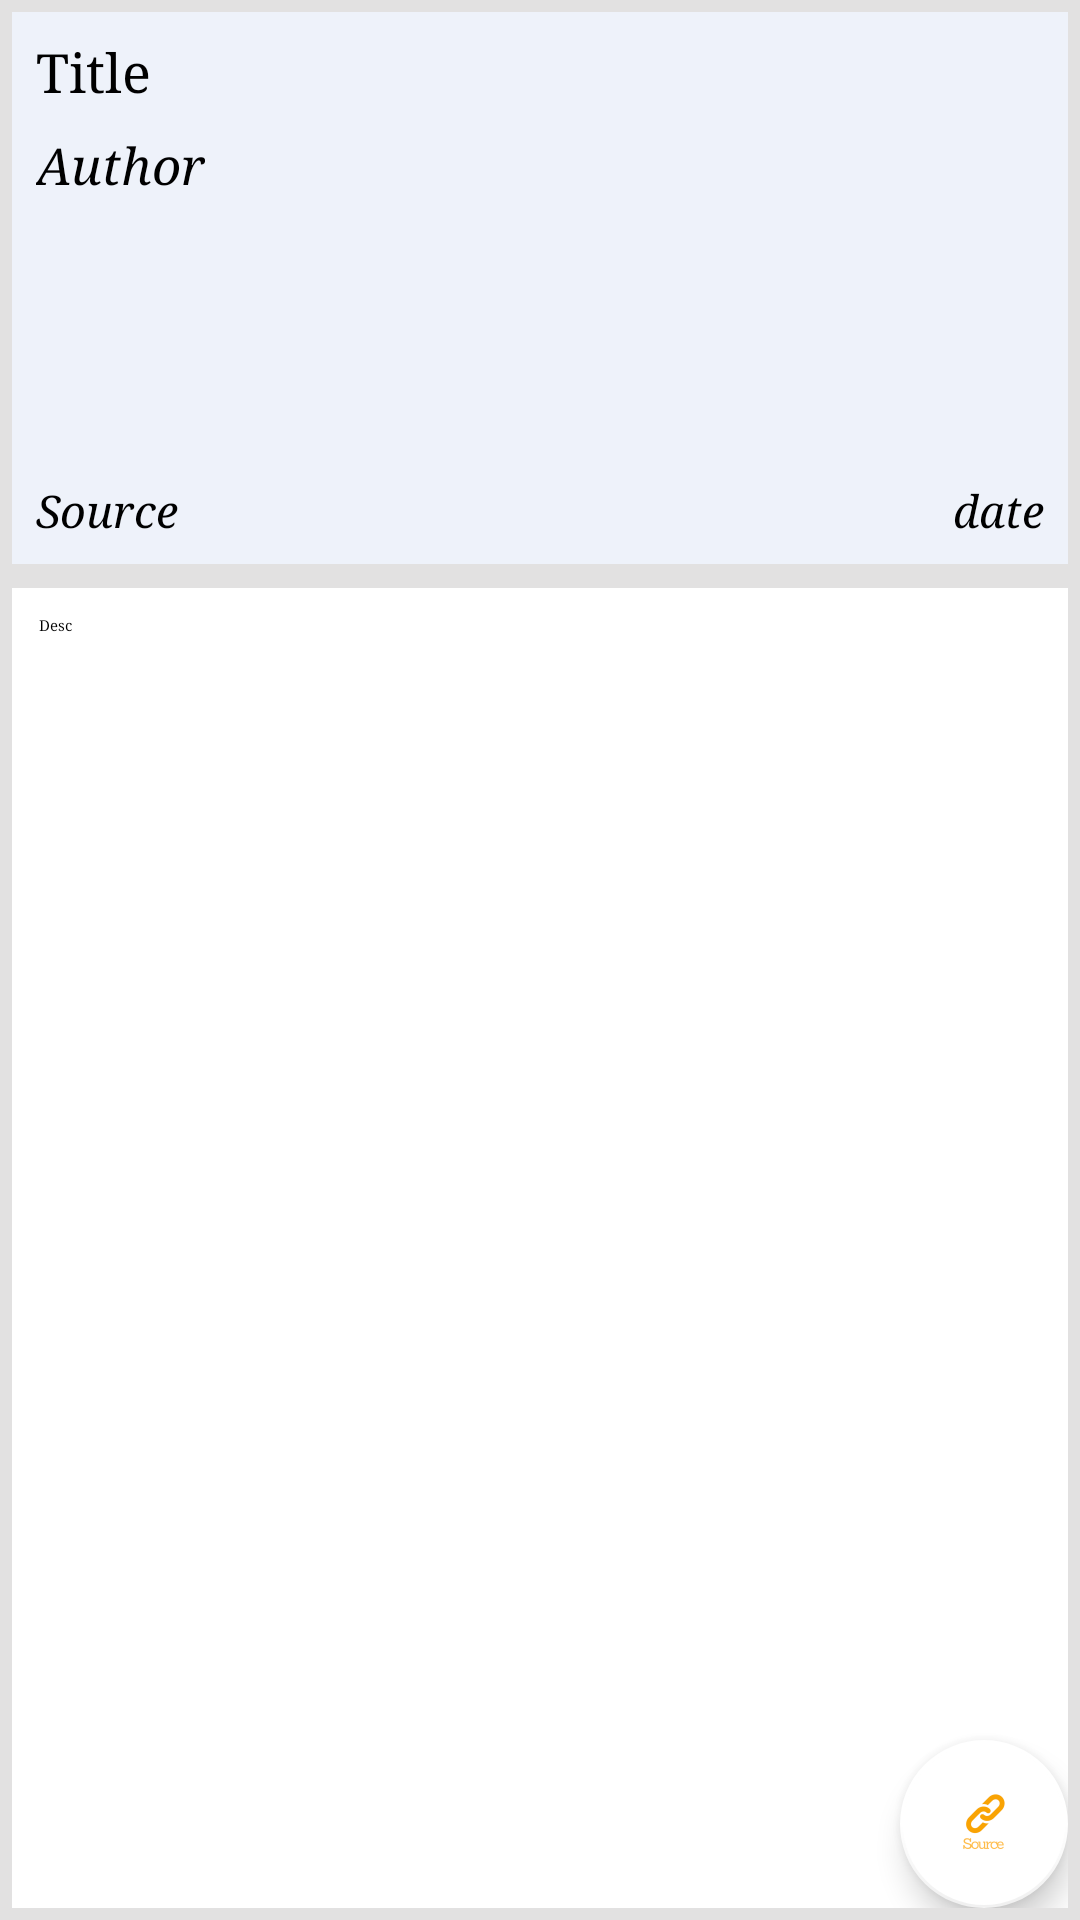

Layout XML and referenced resources for this Android screen:
<!-- AndroidManifest.xml: application theme AppTheme -->
<!-- res/layout/paper_info.xml -->
<?xml version="1.0" encoding="utf-8"?>
<LinearLayout xmlns:android="http://schemas.android.com/apk/res/android"
    android:layout_width="match_parent"
    android:layout_height="match_parent"
    xmlns:app="http://schemas.android.com/apk/res-auto"
    android:orientation="vertical"
    android:background="#e2e1e1">

    <LinearLayout
        android:layout_width="match_parent"
        android:layout_height="match_parent"
        android:layout_weight="1.0"
        android:orientation="vertical">

        <RelativeLayout
            android:id="@+id/button1"
            android:layout_margin="4dp"
            android:layout_width="match_parent"
            android:layout_height="wrap_content"
            android:background="#eef2fa"
            android:padding="8dp"
            android:layout_weight="1.4">

            <TextView
                android:id="@+id/title"
                android:layout_width="wrap_content"
                android:layout_height="wrap_content"
                android:text="Title"
                android:textColor="@android:color/black"
                android:textSize="18dp"
                android:layout_marginBottom="8dp"
                android:typeface="serif" />

            <TextView
                android:id="@+id/author"
                android:layout_width="wrap_content"
                android:layout_height="wrap_content"
                android:layout_below="@id/title"
                android:text="Author"
                android:textColor="@android:color/black"
                android:textStyle="italic"
                android:textSize="17dp"
                android:typeface="serif"/>


            <TextView
                android:id="@+id/date"
                android:layout_width="wrap_content"
                android:layout_height="wrap_content"
                android:text="date"
                android:textSize="15dp"
                android:textColor="@android:color/black"
                android:textStyle="italic"
                android:typeface="serif"
                android:layout_alignParentRight="true"
                android:layout_alignParentBottom="true"/>

            <TextView
                android:id="@+id/source"
                android:typeface="serif"
                android:layout_width="wrap_content"
                android:layout_height="wrap_content"
                android:text="Source"
                android:textSize="15dp"
                android:textColor="@android:color/black"
                android:textStyle="italic"
                android:layout_alignParentLeft="true"
                android:layout_alignParentBottom="true"/>

            </RelativeLayout>



        <RelativeLayout
            android:layout_margin="4dp"
            android:id="@+id/button2"
            android:layout_width="match_parent"
            android:layout_height="match_parent"
            android:background="@android:color/white"
            android:layout_weight="0.6"
            android:orientation="horizontal">


            <ScrollView
                android:layout_width="match_parent"
                android:layout_height="match_parent">


                <TextView
                    android:id="@+id/desc"
                    android:layout_width="wrap_content"
                    android:layout_height="wrap_content"
                    android:padding="9dp"
                    android:textAppearance="@style/TextAppearance.StatusBar.EventContent.Info"
                    android:text="Desc"
                    android:typeface="serif" />

        </ScrollView>




            <android.support.design.widget.FloatingActionButton
                android:layout_width="wrap_content"
                app:srcCompat="@mipmap/link2"
                android:scaleType="center"
                app:backgroundTint="#ffffff"
                android:id="@+id/web"
                android:layout_alignParentBottom="true"
                android:layout_alignParentRight="true"
                android:layout_margin="@dimen/activity_vertical_margin"
                android:layout_height="wrap_content"
                app:borderWidth="1dp">

                </android.support.design.widget.FloatingActionButton>



            </RelativeLayout>




</LinearLayout>

    </LinearLayout>
<!-- resources referenced by this layout -->
<resources>
  <!-- mipmap link2: png bitmap (mipmap-hdpi, 2651 bytes) -->
  <style name="AppTheme" parent="Theme.AppCompat.Light.DarkActionBar">
          
          <item name="colorPrimary">@color/colorPrimary</item>
          <item name="colorPrimaryDark">@color/colorPrimaryDark</item>
          <item name="colorAccent">@color/colorAccent</item>
  
      </style>
  <color name="colorPrimary">#8e92b4</color>
  <color name="colorPrimaryDark">#8e92b4</color>
  <color name="colorAccent">#ffffff</color>
</resources>
